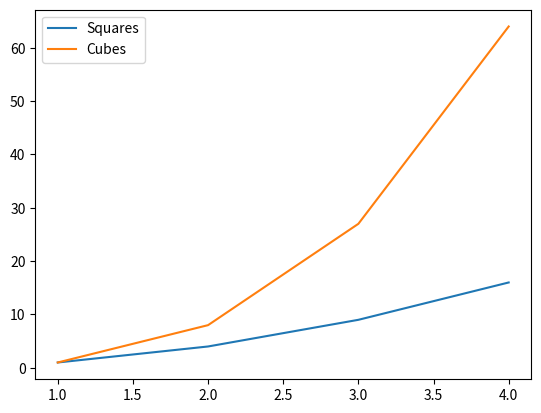

Write the Python code that produced this figure.
import matplotlib.pyplot as plt
x=[1,2,3,4]
y=[elem * elem * elem for elem in x]

#plt.plot([1,2,3,4],[1,4,9,16],'go',x,y,"r^")
labels=["Squares","Cubes"]
plt.plot(x,[1,4,9,16],label=labels[0])
plt.plot(x,y,label=labels[1])
plt.legend()
plt.show()

